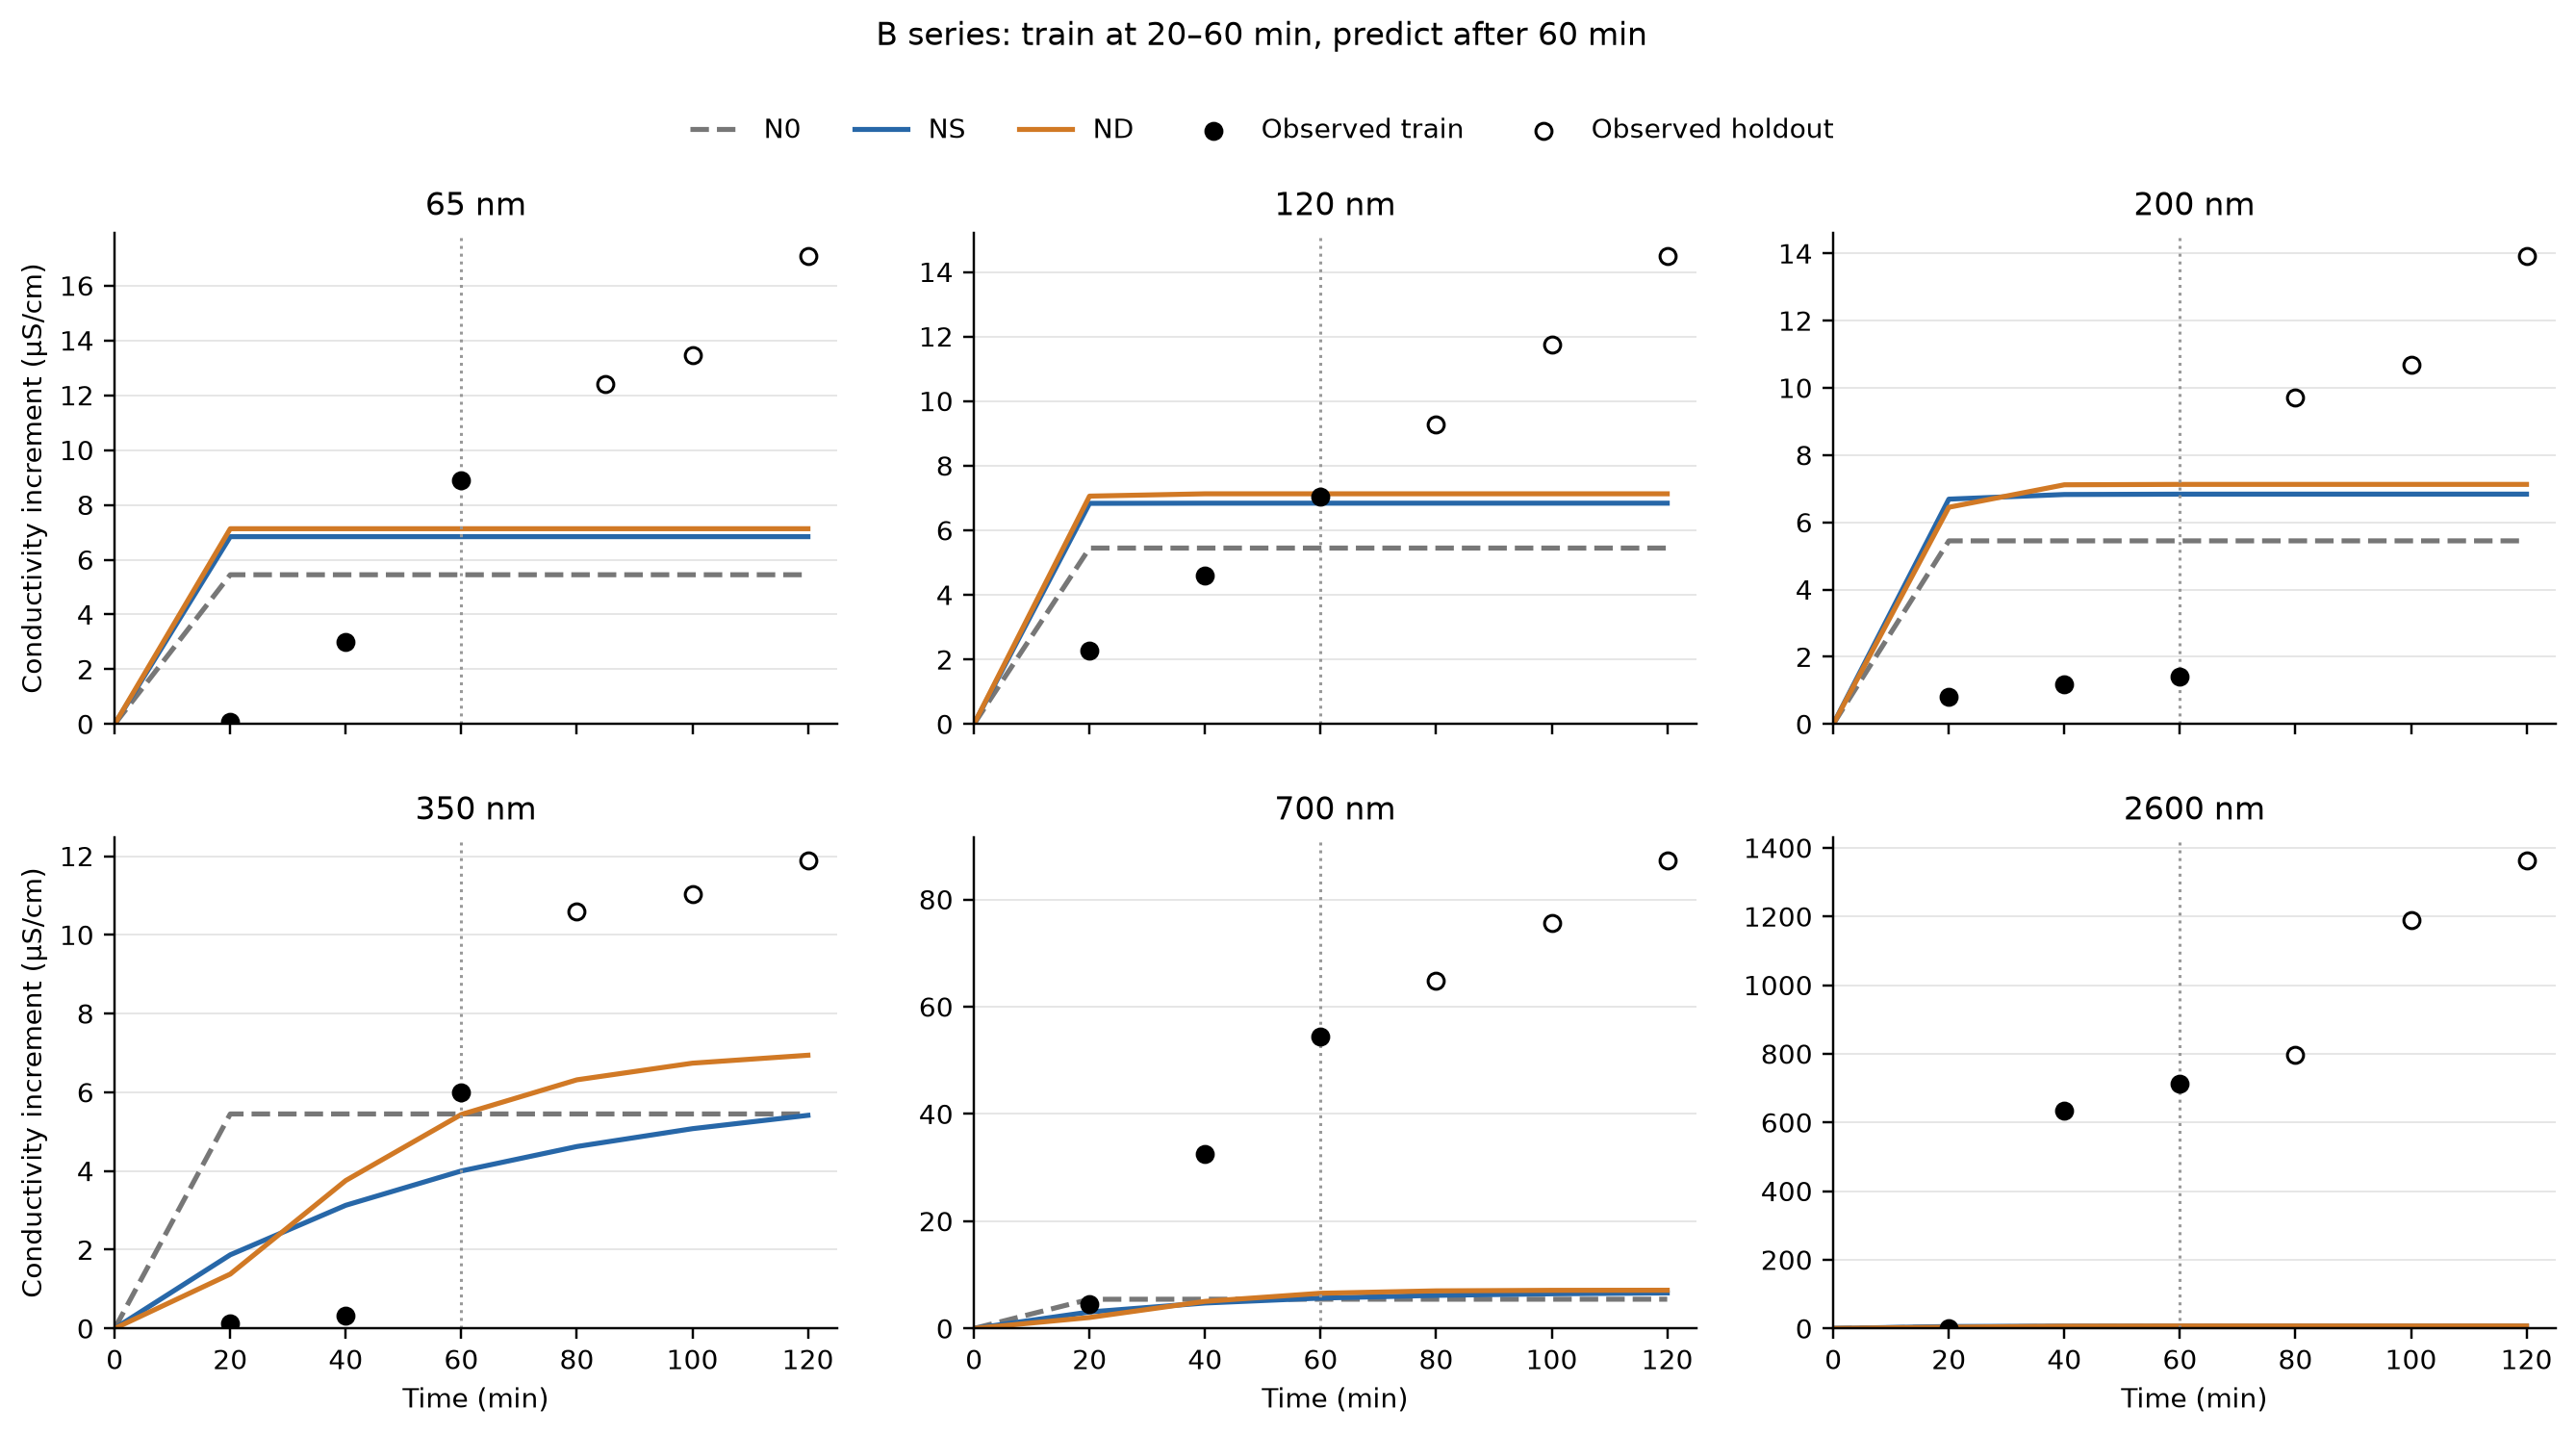

The file beside this chart, header and first rows:
model, series, h_nm, curve_id, point_index, time_min, role, conductivity_uS_cm, baseline_uS_cm, observed_increment_uS_cm, predicted_increment_uS_cm, prediction_seed_min_uS_cm, prediction_seed_max_uS_cm, asinh_residual
N0, B, 65, Polymer_salt_2h:Book1:Sheet1:65 nm, 0, 0.0, baseline, 2.01, 2.01, 0.0, 0.0, 0.0, 0.0, 0.0
N0, B, 65, Polymer_salt_2h:Book1:Sheet1:65 nm, 1, 20.0, train, 2.09, 2.01, 0.08, 5.45, 5.45, 5.45, 2.317
N0, B, 65, Polymer_salt_2h:Book1:Sheet1:65 nm, 2, 40.0, train, 5.01, 2.01, 3.0, 5.45, 5.45, 5.45, 0.5786
N0, B, 65, Polymer_salt_2h:Book1:Sheet1:65 nm, 3, 60.0, train, 10.9, 2.01, 8.89, 5.45, 5.45, 5.45, -0.4842
N0, B, 65, Polymer_salt_2h:Book1:Sheet1:65 nm, 4, 85.0, holdout, 14.42, 2.01, 12.41, 5.45, 5.45, 5.45, -0.8162
N0, B, 65, Polymer_salt_2h:Book1:Sheet1:65 nm, 5, 100.0, holdout, 15.48, 2.01, 13.47, 5.45, 5.45, 5.45, -0.8979
N0, B, 65, Polymer_salt_2h:Book1:Sheet1:65 nm, 6, 120.0, holdout, 19.09, 2.01, 17.08, 5.45, 5.45, 5.45, -1.135
N0, B, 120, Polymer_salt_2h:Book1:Sheet1:120 nm, 0, 0.0, baseline, 2.38, 2.38, 0.0, 0.0, 0.0, 0.0, 0.0
N0, B, 120, Polymer_salt_2h:Book1:Sheet1:120 nm, 1, 20.0, train, 4.64, 2.38, 2.26, 5.45, 5.45, 5.45, 0.8429
N0, B, 120, Polymer_salt_2h:Book1:Sheet1:120 nm, 2, 40.0, train, 6.98, 2.38, 4.6, 5.45, 5.45, 5.45, 0.1663
N0, B, 120, Polymer_salt_2h:Book1:Sheet1:120 nm, 3, 60.0, train, 9.42, 2.38, 7.04, 5.45, 5.45, 5.45, -0.2527
N0, B, 120, Polymer_salt_2h:Book1:Sheet1:120 nm, 4, 80.0, holdout, 11.65, 2.38, 9.27, 5.45, 5.45, 5.45, -0.5258
N0, B, 120, Polymer_salt_2h:Book1:Sheet1:120 nm, 5, 100.0, holdout, 14.14, 2.38, 11.76, 5.45, 5.45, 5.45, -0.7626
N0, B, 120, Polymer_salt_2h:Book1:Sheet1:120 nm, 6, 120.0, holdout, 16.87, 2.38, 14.49, 5.45, 5.45, 5.45, -0.9707
N0, B, 200, Polymer_salt_2h:Book1:Sheet1:200 nm, 0, 0.0, baseline, 1.53, 1.53, 0.0, 0.0, 0.0, 0.0, 0.0
N0, B, 200, Polymer_salt_2h:Book1:Sheet1:200 nm, 1, 20.0, train, 2.35, 1.53, 0.82, 5.45, 5.45, 5.45, 1.649
N0, B, 200, Polymer_salt_2h:Book1:Sheet1:200 nm, 2, 40.0, train, 2.7, 1.53, 1.17, 5.45, 5.45, 5.45, 1.4
N0, B, 200, Polymer_salt_2h:Book1:Sheet1:200 nm, 3, 60.0, train, 2.93, 1.53, 1.4, 5.45, 5.45, 5.45, 1.259
N0, B, 200, Polymer_salt_2h:Book1:Sheet1:200 nm, 4, 80.0, holdout, 11.24, 1.53, 9.71, 5.45, 5.45, 5.45, -0.5719
N0, B, 200, Polymer_salt_2h:Book1:Sheet1:200 nm, 5, 100.0, holdout, 12.22, 1.53, 10.69, 5.45, 5.45, 5.45, -0.6676
N0, B, 200, Polymer_salt_2h:Book1:Sheet1:200 nm, 6, 120.0, holdout, 15.45, 1.53, 13.92, 5.45, 5.45, 5.45, -0.9307
N0, B, 350, Polymer_salt_2h:Book1:Sheet1:350 nm, 0, 0.0, baseline, 1.62, 1.62, 0.0, 0.0, 0.0, 0.0, 0.0
N0, B, 350, Polymer_salt_2h:Book1:Sheet1:350 nm, 1, 20.0, train, 1.76, 1.62, 0.14, 5.45, 5.449, 5.45, 2.257
N0, B, 350, Polymer_salt_2h:Book1:Sheet1:350 nm, 2, 40.0, train, 1.94, 1.62, 0.32, 5.45, 5.45, 5.45, 2.082
N0, B, 350, Polymer_salt_2h:Book1:Sheet1:350 nm, 3, 60.0, train, 7.62, 1.62, 6.0, 5.45, 5.45, 5.45, -0.09472
N0, B, 350, Polymer_salt_2h:Book1:Sheet1:350 nm, 4, 80.0, holdout, 12.21, 1.62, 10.59, 5.45, 5.45, 5.45, -0.6582
N0, B, 350, Polymer_salt_2h:Book1:Sheet1:350 nm, 5, 100.0, holdout, 12.66, 1.62, 11.04, 5.45, 5.45, 5.45, -0.6997
N0, B, 350, Polymer_salt_2h:Book1:Sheet1:350 nm, 6, 120.0, holdout, 13.51, 1.62, 11.89, 5.45, 5.45, 5.45, -0.7735
N0, B, 700, Polymer_salt_2h:Book1:Sheet1:700 nm, 0, 0.0, baseline, 1.63, 1.63, 0.0, 0.0, 0.0, 0.0, 0.0
N0, B, 700, Polymer_salt_2h:Book1:Sheet1:700 nm, 1, 20.0, train, 6.1, 1.63, 4.47, 5.437, 5.432, 5.442, 0.192
N0, B, 700, Polymer_salt_2h:Book1:Sheet1:700 nm, 2, 40.0, train, 34.2, 1.63, 32.57, 5.45, 5.45, 5.45, -1.78
N0, B, 700, Polymer_salt_2h:Book1:Sheet1:700 nm, 3, 60.0, train, 56.1, 1.63, 54.47, 5.45, 5.45, 5.45, -2.294
N0, B, 700, Polymer_salt_2h:Book1:Sheet1:700 nm, 4, 80.0, holdout, 66.5, 1.63, 64.87, 5.45, 5.45, 5.45, -2.469
N0, B, 700, Polymer_salt_2h:Book1:Sheet1:700 nm, 5, 100.0, holdout, 77.2, 1.63, 75.57, 5.45, 5.45, 5.45, -2.621
N0, B, 700, Polymer_salt_2h:Book1:Sheet1:700 nm, 6, 120.0, holdout, 88.9, 1.63, 87.27, 5.45, 5.45, 5.45, -2.765
N0, B, 2600, Polymer_salt_2h:Book1:Sheet1:2600 nm, 0, 0.0, baseline, 1.75, 1.75, 0.0, 0.0, 0.0, 0.0, 0.0
N0, B, 2600, Polymer_salt_2h:Book1:Sheet1:2600 nm, 1, 20.0, train, 2.15, 1.75, 0.4, 4.492, 4.369, 4.645, 1.817
N0, B, 2600, Polymer_salt_2h:Book1:Sheet1:2600 nm, 2, 40.0, train, 635.0, 1.75, 633.2, 5.28, 5.235, 5.331, -4.778
N0, B, 2600, Polymer_salt_2h:Book1:Sheet1:2600 nm, 3, 60.0, train, 715.0, 1.75, 713.2, 5.42, 5.407, 5.432, -4.871
N0, B, 2600, Polymer_salt_2h:Book1:Sheet1:2600 nm, 4, 80.0, holdout, 798.0, 1.75, 796.2, 5.444, 5.441, 5.447, -4.977
N0, B, 2600, Polymer_salt_2h:Book1:Sheet1:2600 nm, 5, 100.0, holdout, 1190, 1.75, 1188, 5.449, 5.448, 5.449, -5.377
N0, B, 2600, Polymer_salt_2h:Book1:Sheet1:2600 nm, 6, 120.0, holdout, 1365, 1.75, 1363, 5.45, 5.45, 5.45, -5.514
NS, B, 65, Polymer_salt_2h:Book1:Sheet1:65 nm, 0, 0.0, baseline, 2.01, 2.01, 0.0, 0.0, 0.0, 0.0, 0.0
NS, B, 65, Polymer_salt_2h:Book1:Sheet1:65 nm, 1, 20.0, train, 2.09, 2.01, 0.08, 6.84, 6.84, 6.84, 2.541
NS, B, 65, Polymer_salt_2h:Book1:Sheet1:65 nm, 2, 40.0, train, 5.01, 2.01, 3.0, 6.84, 6.84, 6.84, 0.8028
NS, B, 65, Polymer_salt_2h:Book1:Sheet1:65 nm, 3, 60.0, train, 10.9, 2.01, 8.89, 6.84, 6.84, 6.84, -0.26
NS, B, 65, Polymer_salt_2h:Book1:Sheet1:65 nm, 4, 85.0, holdout, 14.42, 2.01, 12.41, 6.84, 6.84, 6.84, -0.592
NS, B, 65, Polymer_salt_2h:Book1:Sheet1:65 nm, 5, 100.0, holdout, 15.48, 2.01, 13.47, 6.84, 6.84, 6.84, -0.6738
NS, B, 65, Polymer_salt_2h:Book1:Sheet1:65 nm, 6, 120.0, holdout, 19.09, 2.01, 17.08, 6.84, 6.84, 6.84, -0.9107
NS, B, 120, Polymer_salt_2h:Book1:Sheet1:120 nm, 0, 0.0, baseline, 2.38, 2.38, 0.0, 0.0, 0.0, 0.0, 0.0
NS, B, 120, Polymer_salt_2h:Book1:Sheet1:120 nm, 1, 20.0, train, 4.64, 2.38, 2.26, 6.834, 6.795, 6.84, 1.066
NS, B, 120, Polymer_salt_2h:Book1:Sheet1:120 nm, 2, 40.0, train, 6.98, 2.38, 4.6, 6.84, 6.84, 6.84, 0.3904
NS, B, 120, Polymer_salt_2h:Book1:Sheet1:120 nm, 3, 60.0, train, 9.42, 2.38, 7.04, 6.84, 6.84, 6.84, -0.02855
NS, B, 120, Polymer_salt_2h:Book1:Sheet1:120 nm, 4, 80.0, holdout, 11.65, 2.38, 9.27, 6.84, 6.84, 6.84, -0.3016
NS, B, 120, Polymer_salt_2h:Book1:Sheet1:120 nm, 5, 100.0, holdout, 14.14, 2.38, 11.76, 6.84, 6.84, 6.84, -0.5384
NS, B, 120, Polymer_salt_2h:Book1:Sheet1:120 nm, 6, 120.0, holdout, 16.87, 2.38, 14.49, 6.84, 6.84, 6.84, -0.7466
NS, B, 200, Polymer_salt_2h:Book1:Sheet1:200 nm, 0, 0.0, baseline, 1.53, 1.53, 0.0, 0.0, 0.0, 0.0, 0.0
NS, B, 200, Polymer_salt_2h:Book1:Sheet1:200 nm, 1, 20.0, train, 2.35, 1.53, 0.82, 6.691, 6.292, 6.839, 1.851
NS, B, 200, Polymer_salt_2h:Book1:Sheet1:200 nm, 2, 40.0, train, 2.7, 1.53, 1.17, 6.829, 6.796, 6.84, 1.623
NS, B, 200, Polymer_salt_2h:Book1:Sheet1:200 nm, 3, 60.0, train, 2.93, 1.53, 1.4, 6.839, 6.836, 6.84, 1.483
... 66 more rows
